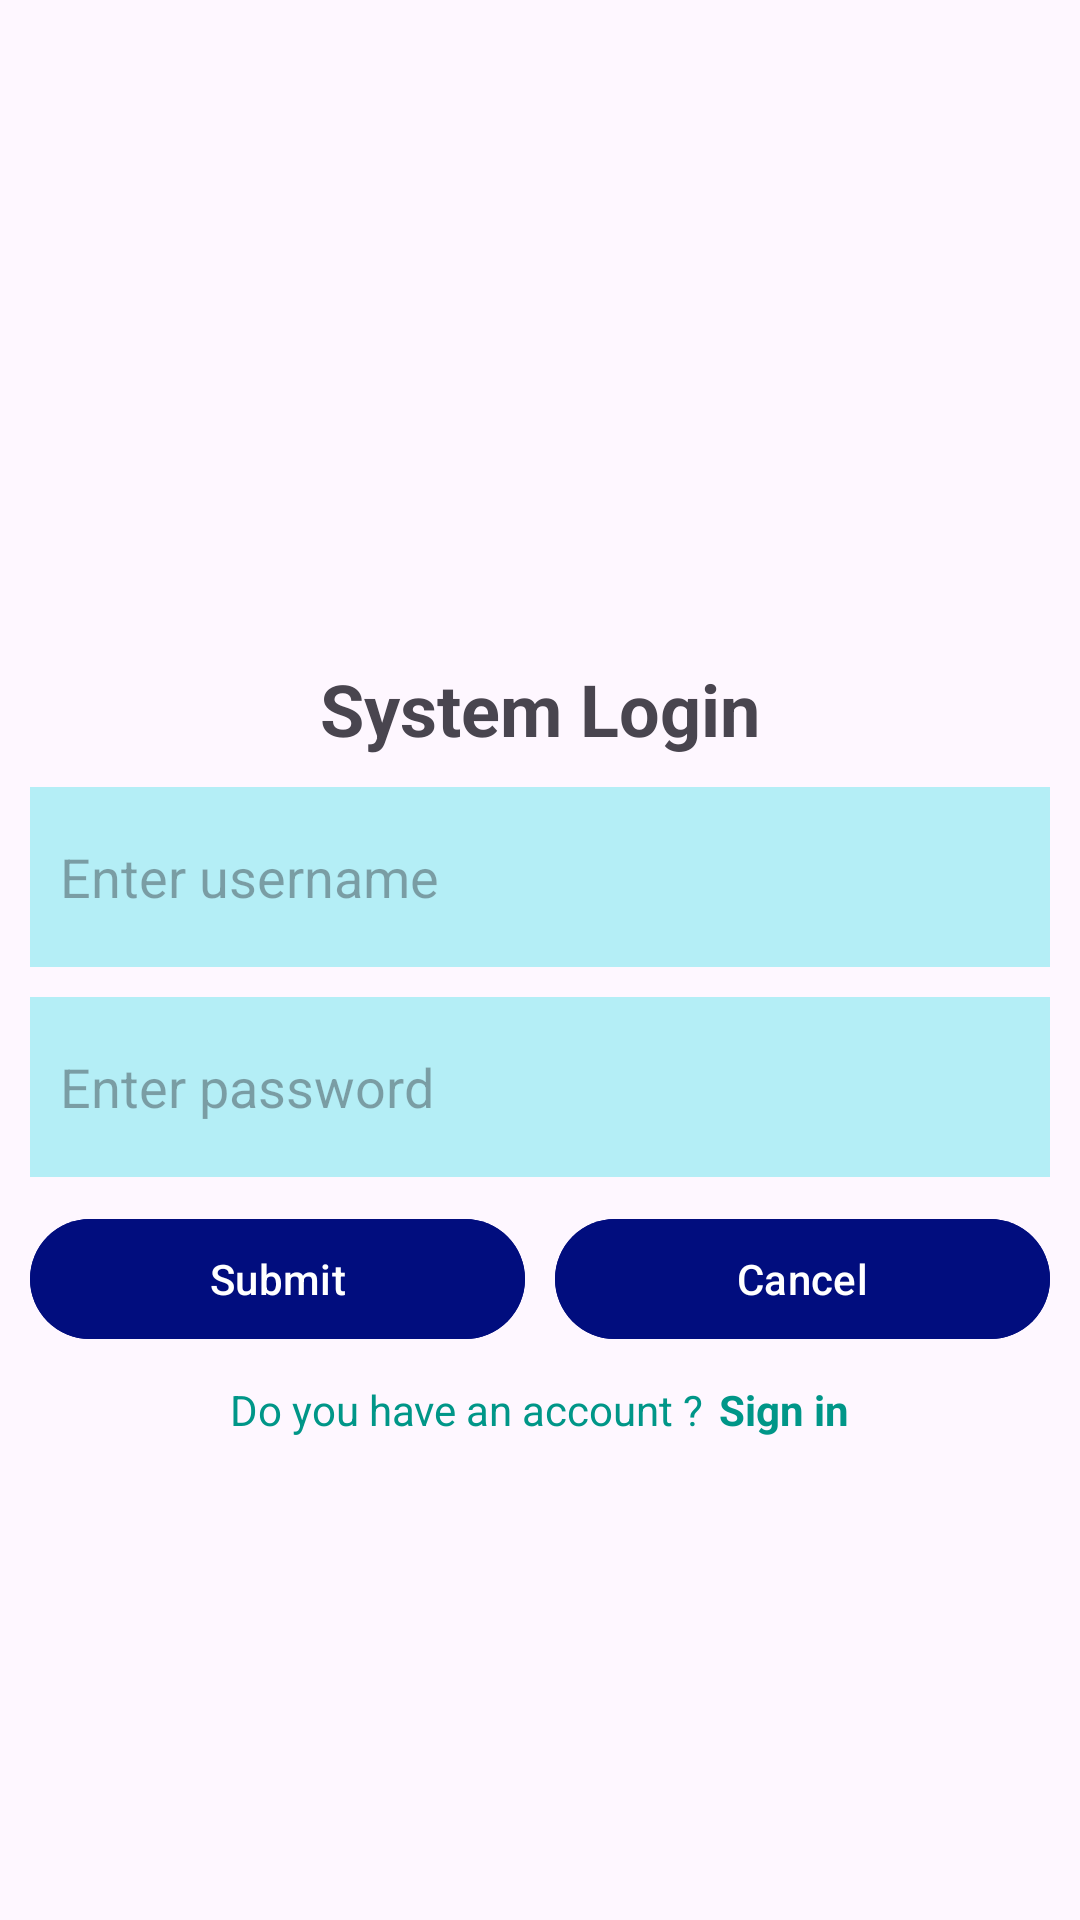

The Android layout XML behind this screen, and the referenced resources:
<!-- AndroidManifest.xml: activity theme Theme.ASM_APP_GROUP1 -->
<!-- res/layout/activity_sign_in.xml -->
<?xml version="1.0" encoding="utf-8"?>
<LinearLayout xmlns:android="http://schemas.android.com/apk/res/android"
    xmlns:tools="http://schemas.android.com/tools"
    android:orientation="vertical"
    android:layout_width="match_parent"
    android:layout_height="match_parent"
    android:padding="10dp"
    tools:ignore="HardcodedText">

    <ImageView
        android:layout_width="200dp"
        android:layout_height="200dp"
        android:src="@drawable/logo"
        android:layout_gravity="center"
        android:contentDescription="Logo"/>

    <TextView
        android:layout_width="wrap_content"
        android:layout_height="wrap_content"
        android:text="System Login"
        tools:ignore="HardcodedText"
        android:textSize="24sp"
        android:textStyle="bold"
        android:layout_gravity="center"
        android:layout_marginTop="10dp"/>

    <EditText
        android:layout_width="match_parent"
        android:layout_height="60dp"
        android:autofillHints="false"
        android:background="#B4EEF6"
        android:layout_marginTop="10dp"
        android:inputType="text"
        android:hint="Enter username"
        tools:ignore="HardcodedText,RtlSymmetry"
        android:paddingStart="10dp"
        android:textColor="@color/black"
        android:id="@+id/editusername"/>

    <EditText
        android:layout_width="match_parent"
        android:layout_height="60dp"
        android:autofillHints="false"
        android:background="#B4EEF6"
        android:layout_marginTop="10dp"
        android:inputType="textPassword"
        android:hint="Enter password"
        tools:ignore="HardcodedText,RtlSymmetry"
        android:paddingStart="10dp"
        android:textColor="@color/black"
        android:id="@+id/editpass"/>

    <LinearLayout
        android:layout_width="match_parent"
        android:layout_height="wrap_content"
        android:orientation="horizontal"
        android:layout_marginTop="10dp">

        <Button
            android:layout_width="0dp"
            android:layout_height="wrap_content"
            android:layout_weight="1"
            android:layout_marginEnd="5dp"
            android:text="Submit"
            tools:ignore="HardcodedText"
            android:backgroundTint="#010D7E"
            android:id="@+id/btnSubmit"/>

        <Button
            android:layout_width="0dp"
            android:layout_height="wrap_content"
            android:layout_weight="1"
            android:layout_marginStart="5dp"
            android:text="Cancel"
            tools:ignore="HardcodedText"
            android:backgroundTint="#010D7E"
            android:id="@+id/btncancel"/>

    </LinearLayout>


    <LinearLayout
        android:layout_width="match_parent"
        android:layout_height="wrap_content"
        android:orientation="horizontal"
        android:layout_marginTop="10dp"
        android:gravity="center">

        <TextView
            android:layout_width="wrap_content"
            android:layout_height="wrap_content"
            android:text="Do you have an account ?"
            android:textColor="#009688"
            tools:ignore="HardcodedText" />

        <TextView
            android:layout_width="wrap_content"
            android:layout_height="wrap_content"
            android:text="Sign in"
            android:textColor="#009688"
            android:textStyle="bold"
            android:layout_marginStart="5dp"
            tools:ignore="HardcodedText" />

    </LinearLayout>


</LinearLayout>
<!-- resources referenced by this layout -->
<resources>
  <color name="black">#FF000000</color>
  <style name="Theme.ASM_APP_GROUP1" parent="Base.Theme.ASM_APP_GROUP1" />
  <style name="Base.Theme.ASM_APP_GROUP1" parent="Theme.Material3.DayNight.NoActionBar">
          
          
      </style>
</resources>
